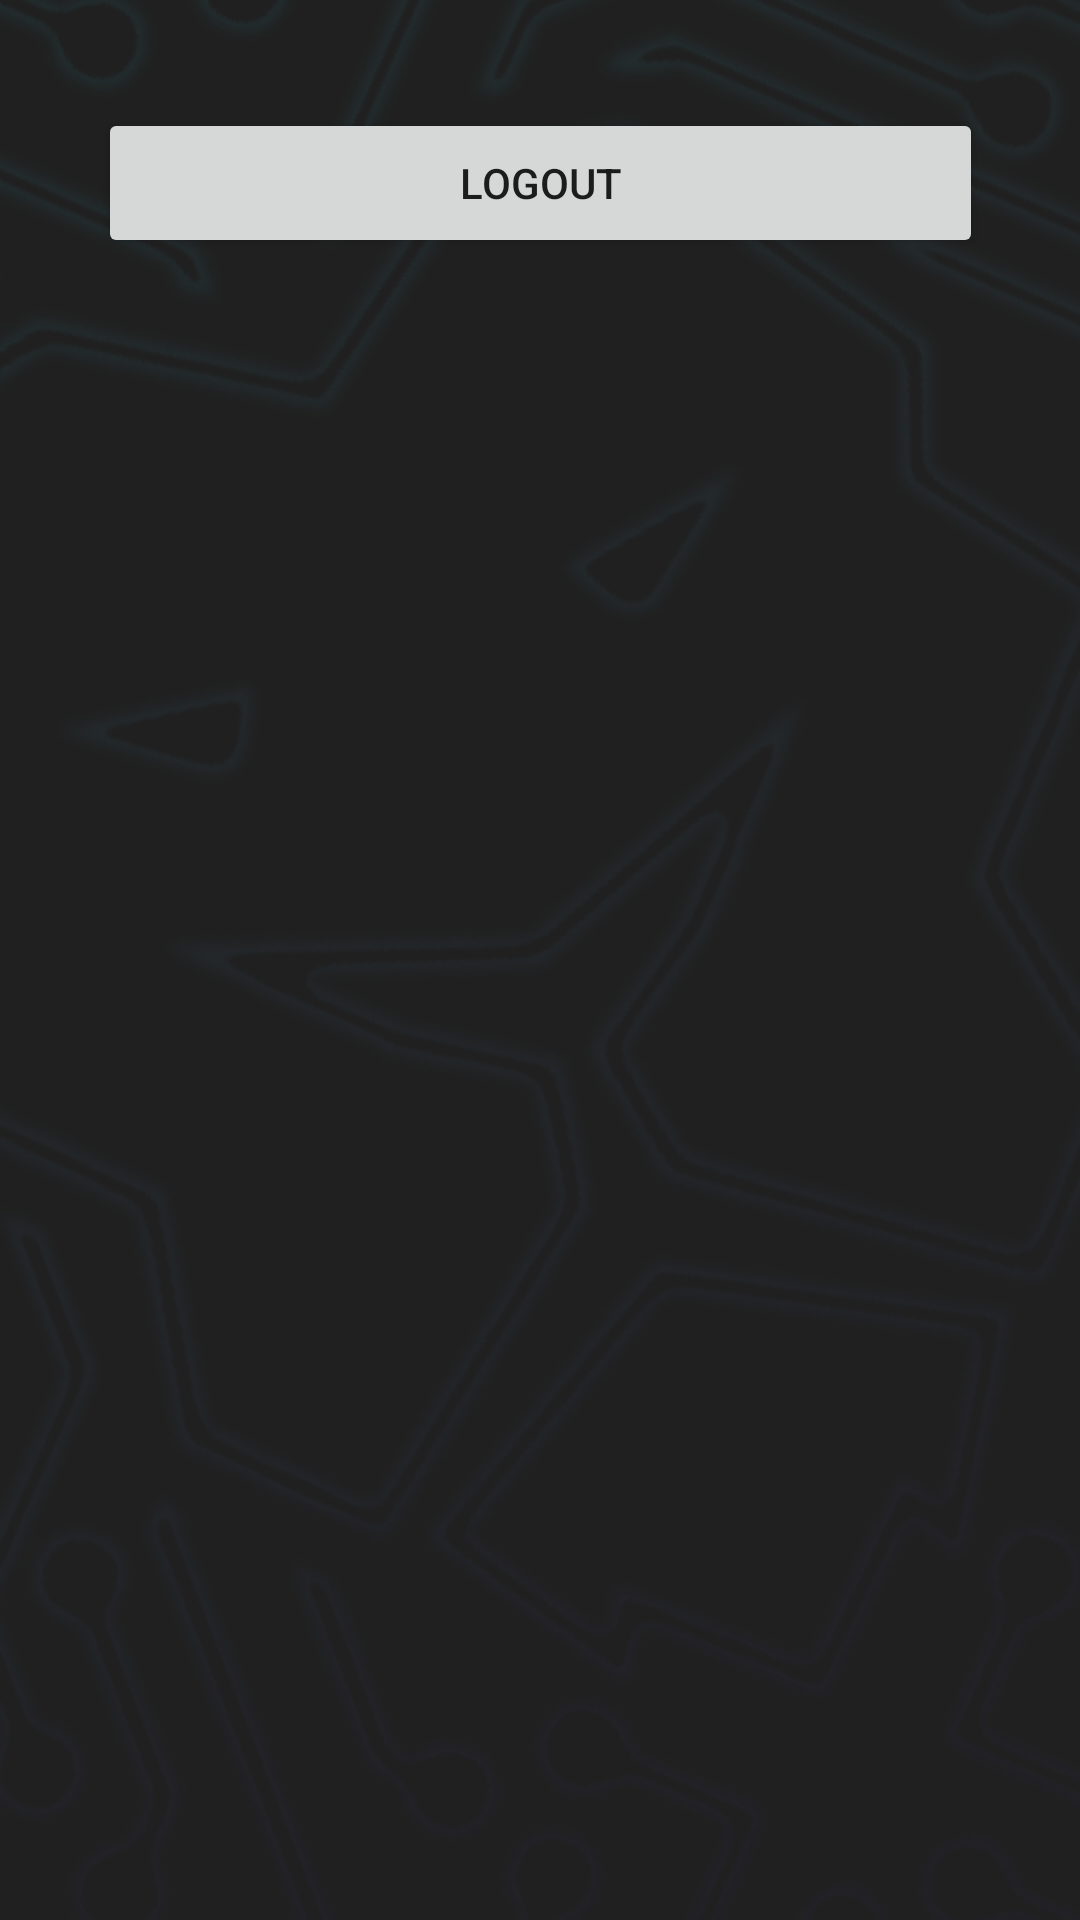

This screen was rendered from an Android layout file. Write that file and the resources it references.
<!-- AndroidManifest.xml: application theme AppTheme -->
<!-- res/layout/fragment_gear.xml -->
<?xml version="1.0" encoding="utf-8"?>
<androidx.constraintlayout.widget.ConstraintLayout xmlns:android="http://schemas.android.com/apk/res/android"
    xmlns:tools="http://schemas.android.com/tools"
    android:layout_width="match_parent"
    android:layout_height="match_parent"
    xmlns:app="http://schemas.android.com/apk/res-auto"
    tools:context=".GearFragment"
    android:background="@drawable/back">

    <ImageView
        android:id="@+id/imageView"
        android:layout_width="wrap_content"
        android:layout_height="wrap_content"
        android:scaleType="centerCrop"
        android:src="@drawable/background"
        app:layout_constraintBottom_toBottomOf="parent"
        app:layout_constraintEnd_toEndOf="parent"
        app:layout_constraintHorizontal_bias="0.0"
        app:layout_constraintStart_toStartOf="parent"
        app:layout_constraintTop_toTopOf="parent"
        app:layout_constraintVertical_bias="0.0" />

    <Button
        android:id="@+id/LogoutButton"
        android:layout_width="295dp"
        android:layout_height="50dp"
        android:layout_marginTop="36dp"
        android:text="Logout"
        app:layout_constraintEnd_toEndOf="@+id/imageView"
        app:layout_constraintStart_toStartOf="@+id/imageView"
        app:layout_constraintTop_toTopOf="parent"
        tools:ignore="MissingConstraints" />

</androidx.constraintlayout.widget.ConstraintLayout>
<!-- resources referenced by this layout -->
<resources>
  <!-- drawable back: png bitmap (drawable, 3513 bytes) -->
  <!-- drawable background: png bitmap (drawable, 252368 bytes) -->
  <style name="AppTheme" parent="Theme.AppCompat.Light.DarkActionBar">
          
          <item name="colorPrimary">@color/colorPrimary</item>
          <item name="colorPrimaryDark">@color/colorPrimaryDark</item>
          <item name="colorAccent">@color/colorAccent</item>
      </style>
  <color name="colorPrimary">#6200EE</color>
  <color name="colorPrimaryDark">#3700B3</color>
  <color name="colorAccent">#03DAC5</color>
</resources>
